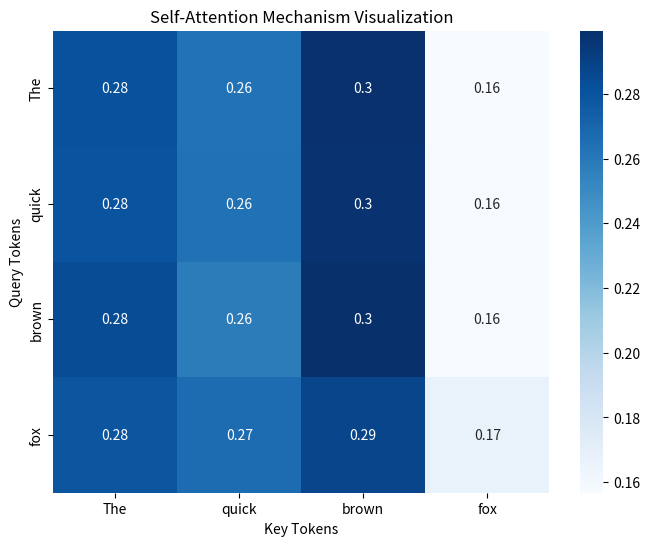

The script that saved this image:
import numpy as np
import matplotlib.pyplot as plt
import seaborn as sns

# Example sentence
tokens = ["The", "quick", "brown", "fox"]
num_tokens = len(tokens)
embedding_dim = 4  # Embedding vector size

# Random embedding vectors
np.random.seed(0)
embeddings = np.random.rand(num_tokens, embedding_dim)

# Query, Key, Value matrices
W_q = np.random.rand(embedding_dim, embedding_dim)
W_k = np.random.rand(embedding_dim, embedding_dim)
queries = embeddings @ W_q
keys = embeddings @ W_k

# Dot-product attention
attention_scores = queries @ keys.T
attention_scores /= np.sqrt(embedding_dim)  # Scaling
attention_weights = np.exp(attention_scores)
attention_weights /= np.sum(attention_weights, axis=1, keepdims=True)

# Visualization
plt.figure(figsize=(8, 6))
sns.heatmap(attention_weights, annot=True, xticklabels=tokens, yticklabels=tokens, cmap="Blues")
plt.title("Self-Attention Mechanism Visualization")
plt.xlabel("Key Tokens")
plt.ylabel("Query Tokens")
plt.show()
